2-way image classification set "stage2_dataset" from GitHub (shuru921/PlaTiF-Tibial-Plateau-Fracture-Dataset-main); label vocabulary: fracture, normal.

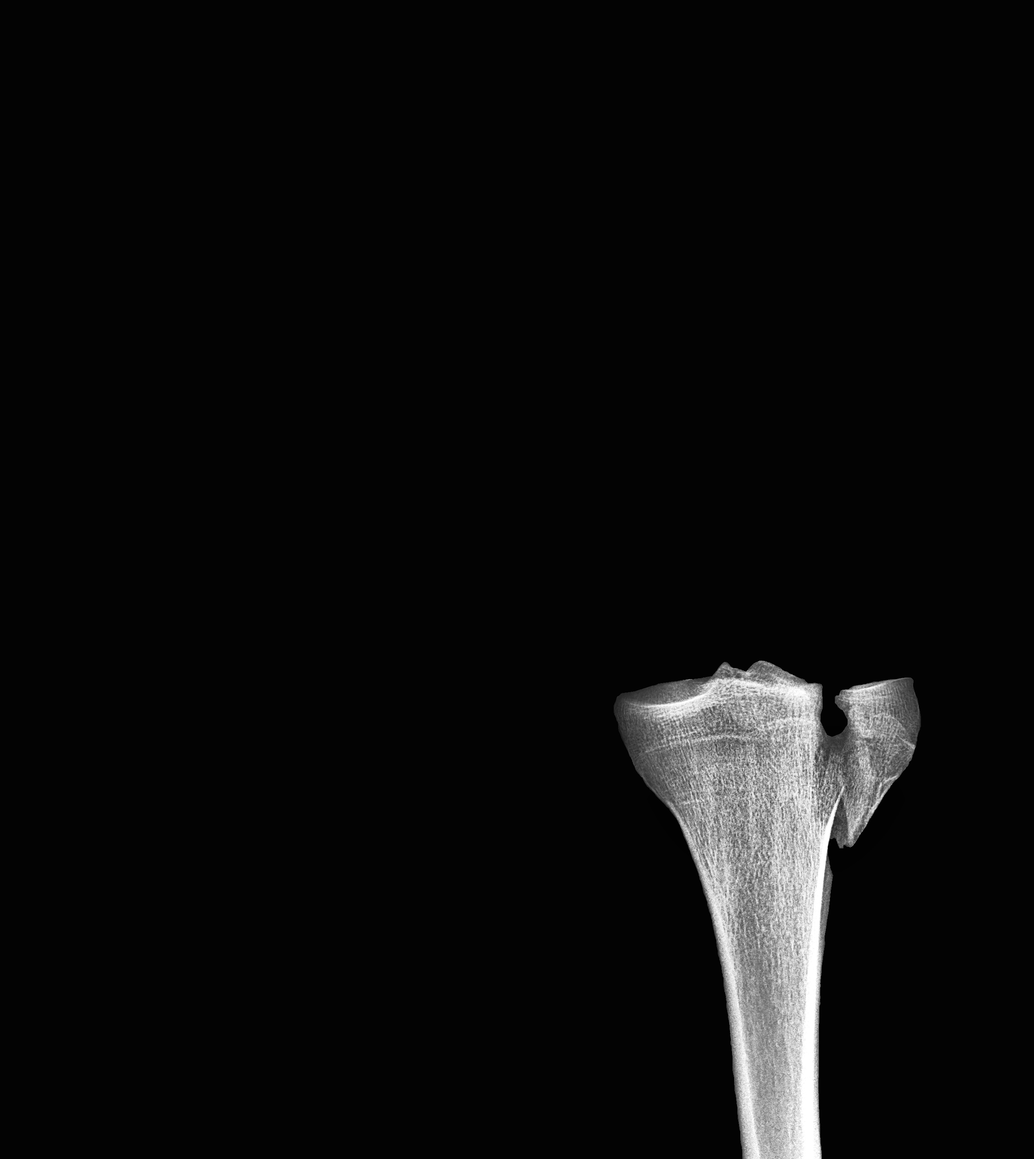
Label: fracture

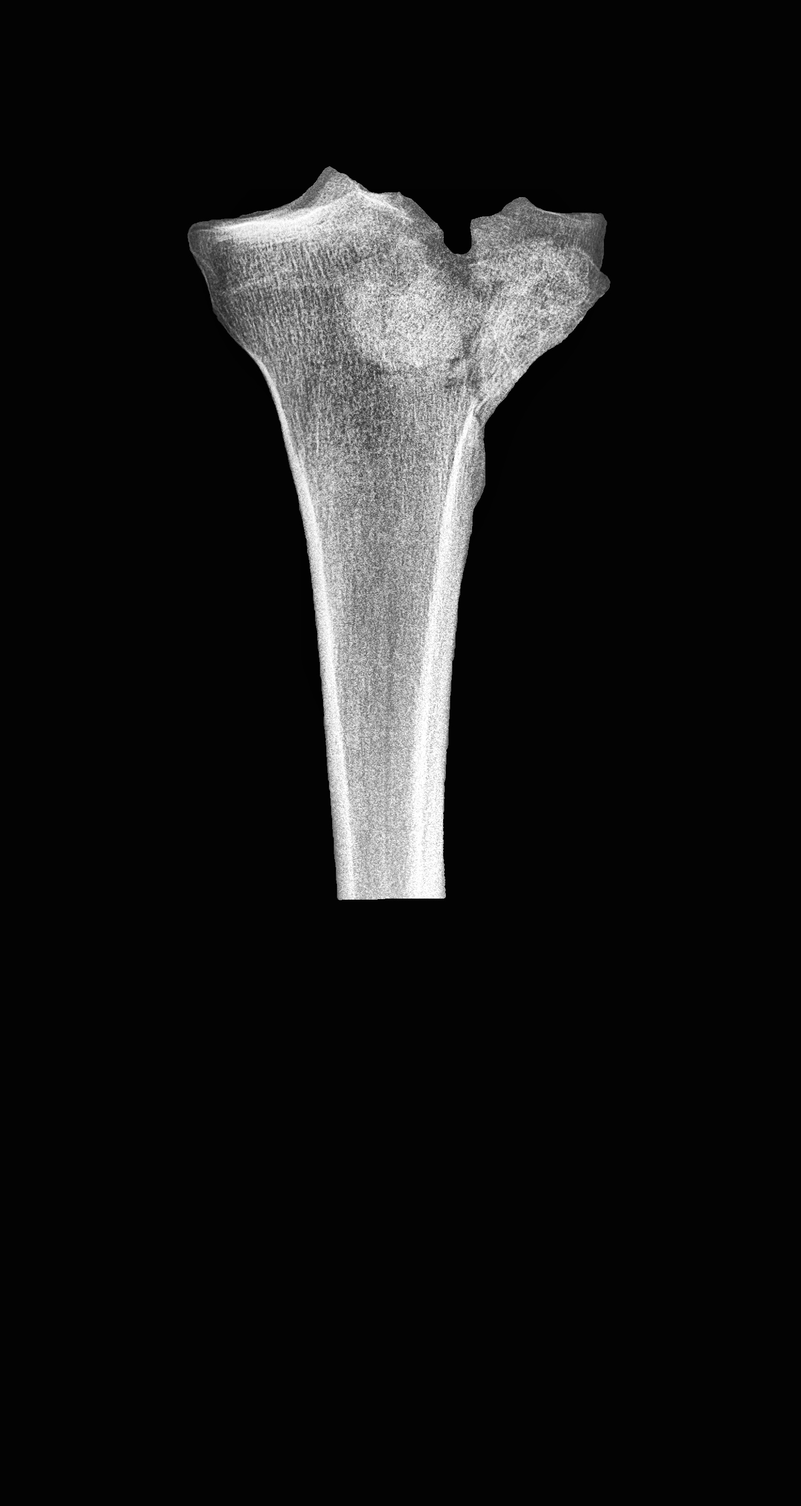
Label: fracture

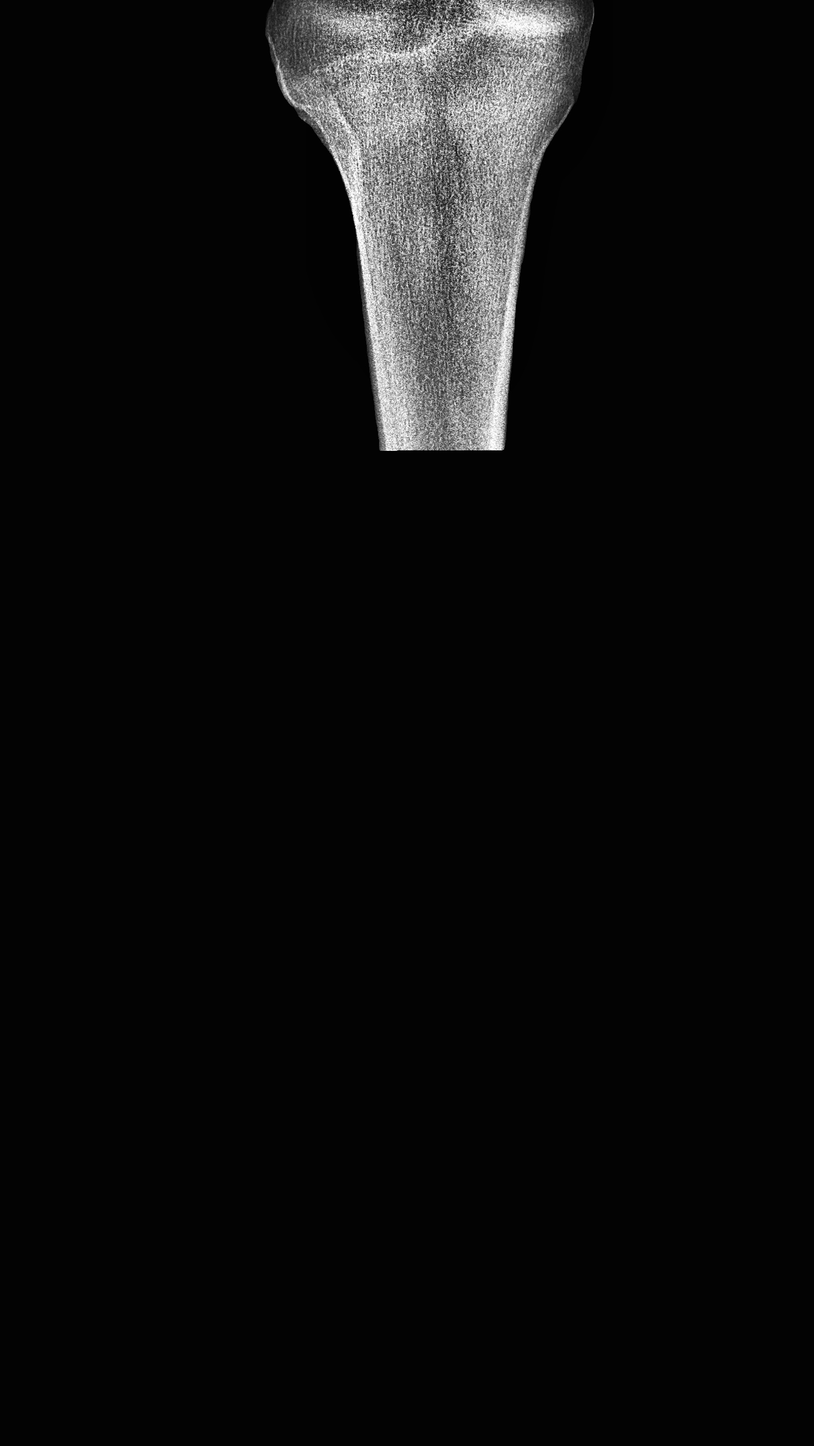
Label: normal

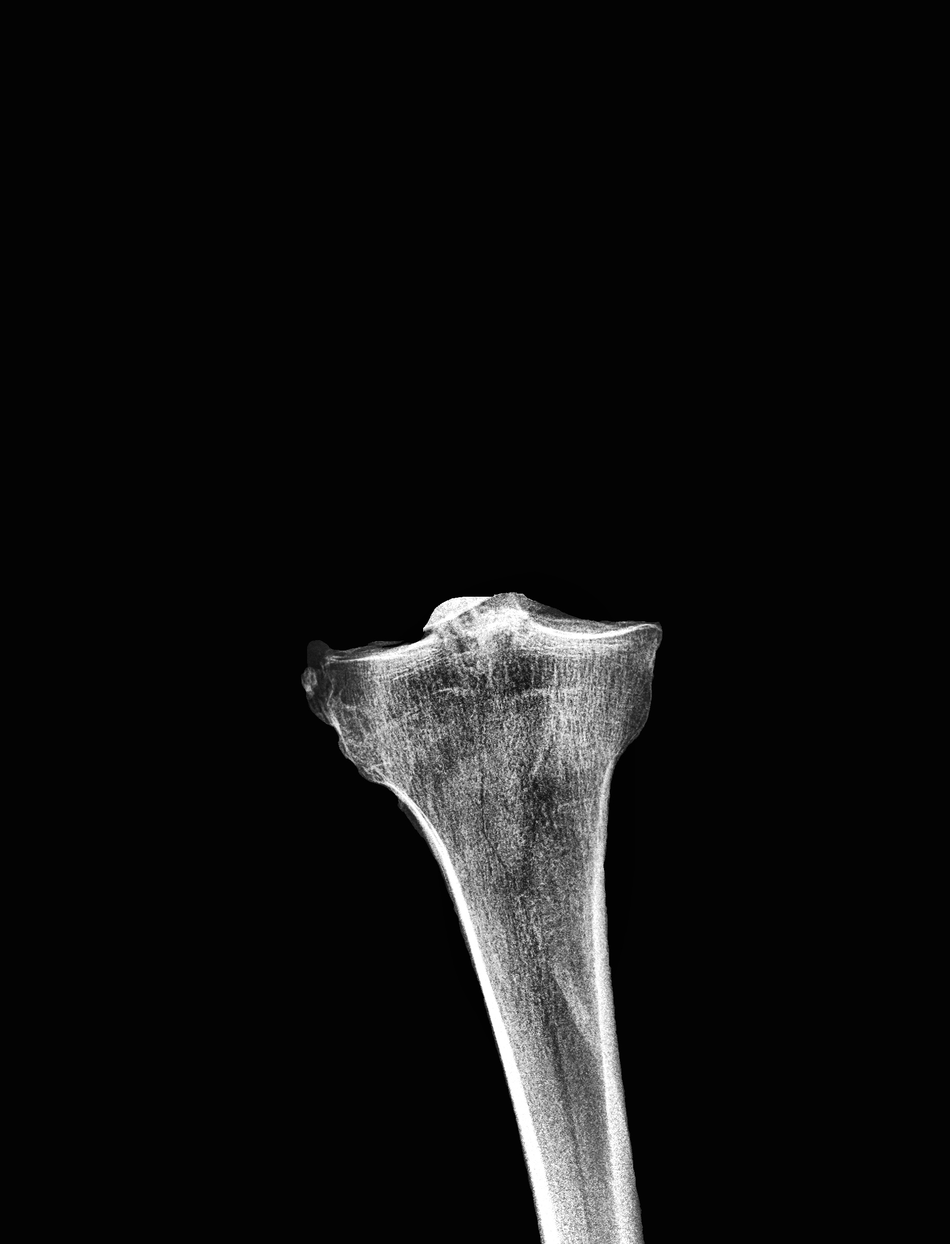
Label: fracture

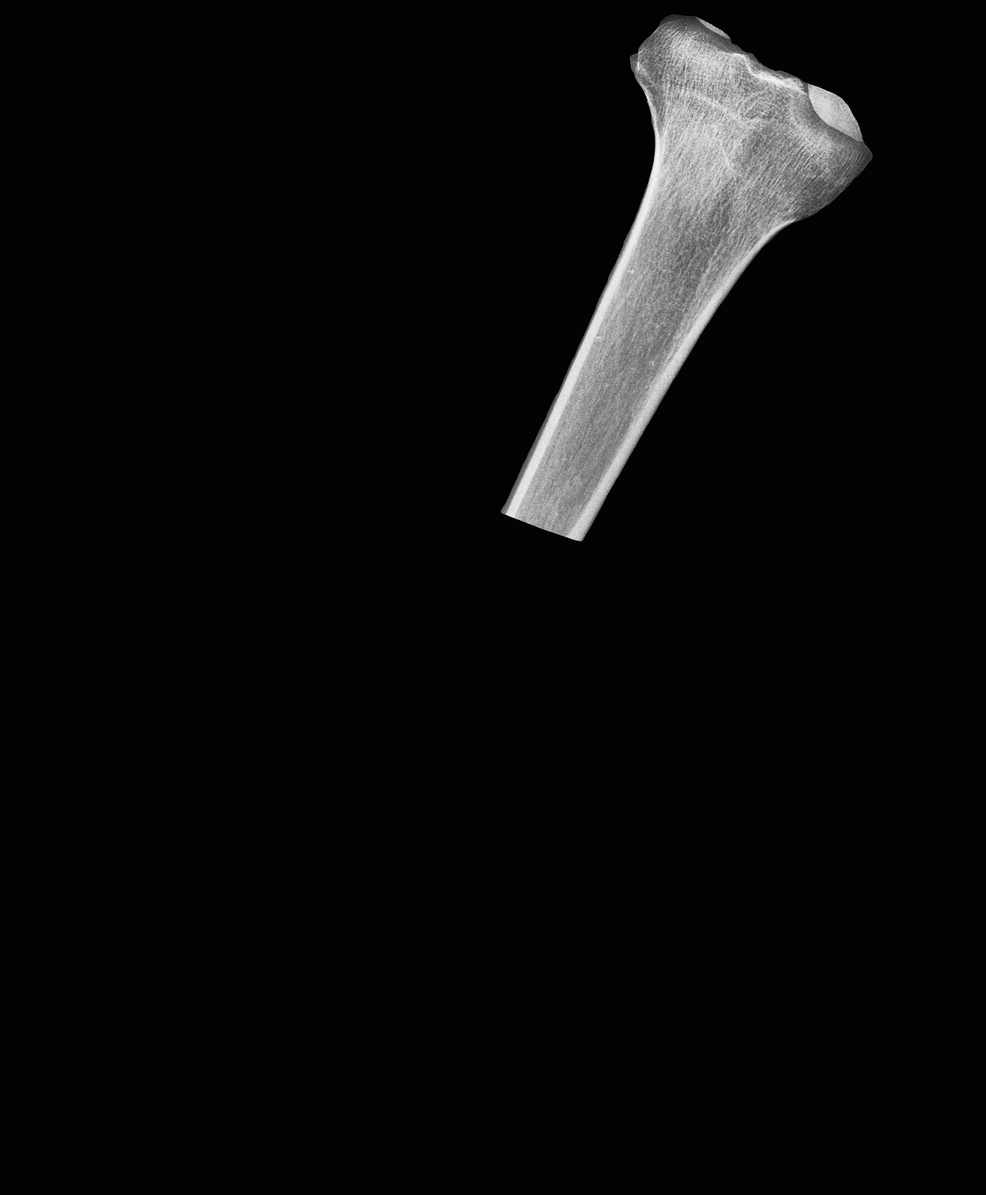
Label: normal

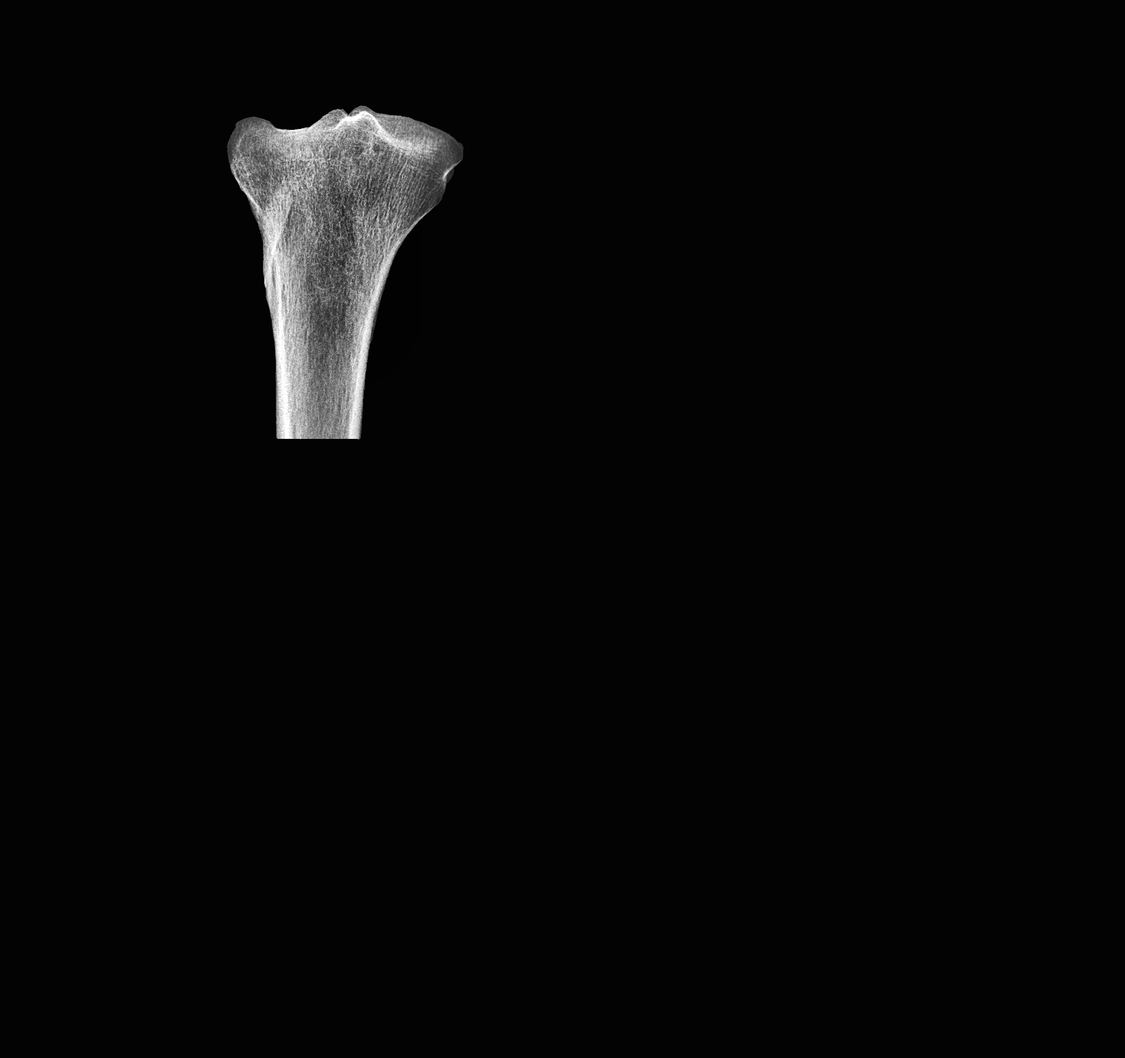
Label: fracture
